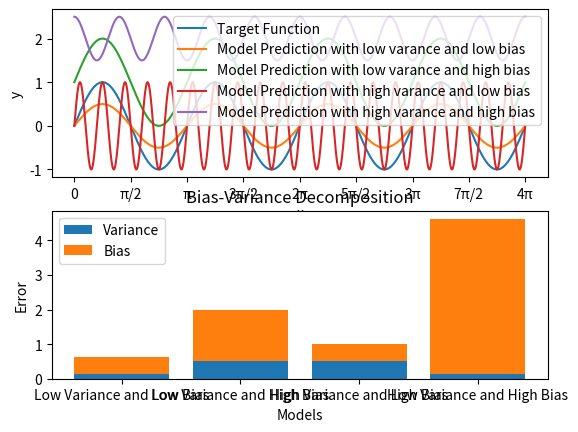

Python code for this plot:
import numpy as np
import matplotlib.pyplot as plt

def f(x, a, b, c, d):
    return a * np.sin(b * (x + c)) + d

def g(x, a, b, c, d):
    return a * np.sin(b * (x + c)) + d

def main():

    #Funktion als 1.Bild
    x = np.linspace(0, 4 * np.pi, 10000)
    y_wahrheit = f(x, 1, 2, 0, 0)
    #low Varance and low Bias
    y_pred_lvlb = g(x, 0.5, 2, 0, 0)
    #low Varance and high Bias
    y_pred_lvhb = g(x,1,2,0,1)
    #High Varance and low Bias
    y_pred_hvlb = g(x,1,10,0,0)
    #High Varance and high Bias
    y_pred_hvhb = g(x,0.5,5,np.pi/2,2)

    #erwartungswert
    expected_g_lvlb = np.mean(y_pred_lvlb)
    expected_g_lvhb = np.mean(y_pred_lvhb)
    expected_g_hvlb = np.mean(y_pred_hvlb)
    expected_g_hvhb = np.mean(y_pred_hvhb)


    # bias und Varianz als 2. Bild
    bias_lvlb = np.mean((expected_g_lvlb - y_wahrheit) ** 2)
    variance_lvlb = np.mean((y_pred_lvlb - expected_g_lvlb) ** 2)
    bias_lvhb = np.mean((expected_g_lvhb - y_wahrheit) ** 2)
    variance_lvhb = np.mean((y_pred_lvhb - expected_g_lvhb) ** 2)
    bias_hvlb = np.mean((expected_g_hvlb - y_wahrheit) ** 2)
    variance_hvlb = np.mean((y_pred_hvlb - expected_g_hvlb) ** 2)
    bias_hvhb = np.mean((expected_g_hvhb - y_wahrheit) ** 2)
    variance_hvhb = np.mean((y_pred_hvhb - expected_g_hvhb) ** 2)

    # plotten
    fig, (ax1, ax2) = plt.subplots(nrows=2, ncols=1)

    # 1. Bild
    ax1.plot(x, y_wahrheit, label='Target Function')
    ax1.plot(x, y_pred_lvlb, label='Model Prediction with low varance and low bias')
    ax1.plot(x, y_pred_lvhb, label='Model Prediction with low varance and high bias')
    ax1.plot(x, y_pred_hvlb, label='Model Prediction with high varance and low bias')
    ax1.plot(x, y_pred_hvhb, label='Model Prediction with high varance and high bias')
    ax1.set_xticks([0, np.pi / 2, np.pi, 3 * np.pi / 2, 2 * np.pi, 5 * np.pi / 2, 3 * np.pi, 7 * np.pi / 2, 4 * np.pi])
    ax1.set_xticklabels(['0', 'π/2', 'π', '3π/2', '2π', '5π/2', '3π', '7π/2', '4π'])
    ax1.set_xlabel('x')
    ax1.set_ylabel('y')
    ax1.legend()

    # 2. Bild
    ax2.bar(['Low Variance and Low Bias', 'Low Variance and High Bias', 'High Variance and Low Bias',
            'High Variance and High Bias'], [variance_lvlb, variance_lvhb, variance_hvlb, variance_hvhb],label='Variance')
    ax2.bar(['Low Variance and Low Bias', 'Low Variance and High Bias', 'High Variance and Low Bias',
            'High Variance and High Bias'], [bias_lvlb, bias_lvhb, bias_hvlb, bias_hvhb],
           bottom=[variance_lvlb, variance_lvhb, variance_hvlb, variance_hvhb], label='Bias')
    ax2.set_xlabel('Models')
    ax2.set_ylabel('Error')
    ax2.set_title('Bias-Variance Decomposition')
    ax2.legend()

    # Zeigt die plt-Figur
    plt.show()

if __name__ == '__main__':
    main()
